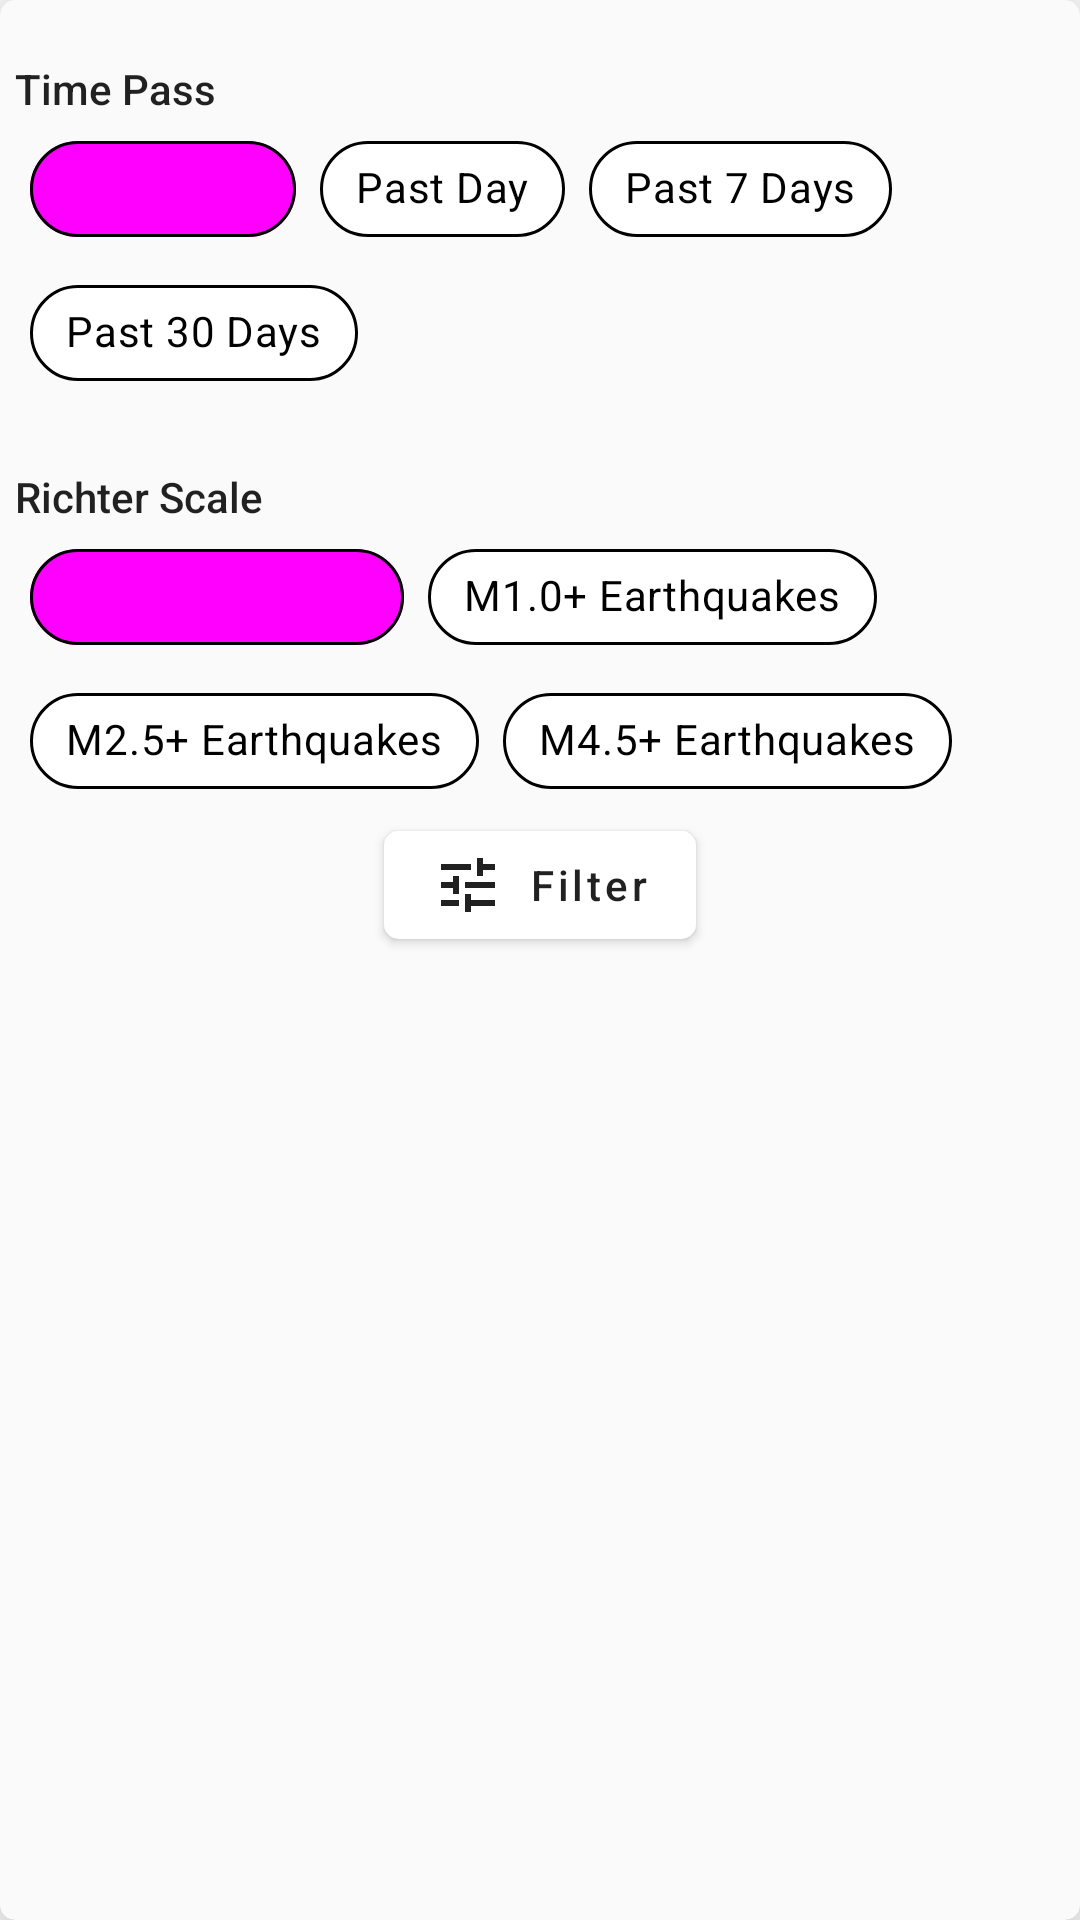

Android layout source for this screen:
<!-- AndroidManifest.xml: application theme AppTheme -->
<!-- res/layout/bottom_sheet_filter.xml -->
<?xml version="1.0" encoding="utf-8"?>
<com.google.android.material.card.MaterialCardView xmlns:android="http://schemas.android.com/apk/res/android"
    xmlns:app="http://schemas.android.com/apk/res-auto"
    android:id="@+id/bottom_sheet"
    android:layout_width="match_parent"
    android:layout_height="wrap_content"
    android:clickable="true"
    android:focusable="true"
    android:orientation="vertical"
    app:behavior_hideable="true"
    app:cardBackgroundColor="?attr/colorPrimaryDark"
    app:cardCornerRadius="@dimen/spacing_medium"
    app:cardElevation="16dp"
    app:layout_behavior="com.google.android.material.bottomsheet.BottomSheetBehavior">

    <LinearLayout
        android:layout_width="match_parent"
        android:layout_height="match_parent"
        android:layout_margin="@dimen/spacing_medium"
        android:orientation="vertical">

        <View
            android:layout_width="20dp"
            android:layout_height="5dp"
            android:layout_gravity="center_horizontal"
            android:layout_marginTop="@dimen/spacing_medium"
            android:layout_marginBottom="@dimen/spacing_medium"
            android:background="@drawable/bottom_sheet_indicator" />

        <TextView
            android:layout_width="match_parent"
            android:layout_height="wrap_content"
            android:text="@string/time_pass_label"
            android:textAppearance="@style/TextAppearance.AppCompat.Body2" />

        <com.google.android.material.chip.ChipGroup
            android:id="@+id/chip_group_1"
            android:layout_width="match_parent"
            android:layout_height="wrap_content"
            android:layout_marginStart="@dimen/spacing_medium"
            app:checkedChip="@id/time_chip_0"
            app:singleSelection="true">

            <com.google.android.material.chip.Chip
                android:id="@+id/time_chip_0"
                style="@style/CustomChipChoice"
                android:layout_width="wrap_content"
                android:layout_height="wrap_content"
                android:text="@string/past_hour_label"
                android:textAppearance="@style/TextAppearance.MaterialComponents.Body2"
                app:chipStrokeColor="@color/md_grey_300"
                app:chipStrokeWidth="1dp" />

            <com.google.android.material.chip.Chip
                android:id="@+id/time_chip_1"
                style="@style/CustomChipChoice"
                android:layout_width="wrap_content"
                android:layout_height="wrap_content"
                android:text="@string/past_day_label"
                android:textAppearance="@style/TextAppearance.MaterialComponents.Body2"
                app:chipStrokeColor="@color/md_grey_300"
                app:chipStrokeWidth="1dp" />

            <com.google.android.material.chip.Chip
                android:id="@+id/time_chip_2"
                style="@style/CustomChipChoice"
                android:layout_width="wrap_content"
                android:layout_height="wrap_content"
                android:text="@string/past_7_days_label"
                android:textAppearance="@style/TextAppearance.MaterialComponents.Body2"
                app:chipStrokeColor="@color/md_grey_300"
                app:chipStrokeWidth="1dp" />

            <com.google.android.material.chip.Chip
                android:id="@+id/time_chip_3"
                style="@style/CustomChipChoice"
                android:layout_width="wrap_content"
                android:layout_height="wrap_content"
                android:text="@string/past_30_days_label"
                android:textAppearance="@style/TextAppearance.MaterialComponents.Body2"
                app:chipStrokeColor="@color/md_grey_300"
                app:chipStrokeWidth="1dp" />
        </com.google.android.material.chip.ChipGroup>

        <View
            android:layout_width="match_parent"
            android:layout_height="1dp"
            android:layout_marginStart="@dimen/spacing_xlarge"
            android:layout_marginTop="@dimen/spacing_middle"
            android:layout_marginEnd="@dimen/spacing_xlarge"
            android:layout_marginBottom="@dimen/spacing_middle"
            android:background="@color/md_grey_300" />

        <TextView
            android:layout_width="match_parent"
            android:layout_height="wrap_content"
            android:text="@string/richter_scale_label"
            android:textAppearance="@style/TextAppearance.AppCompat.Body2" />

        <com.google.android.material.chip.ChipGroup
            android:id="@+id/chip_group_2"
            android:layout_width="match_parent"
            android:layout_height="wrap_content"
            android:layout_marginStart="@dimen/spacing_medium"
            app:checkedChip="@id/scale_chip_0"
            app:singleSelection="true">

            <com.google.android.material.chip.Chip
                android:id="@+id/scale_chip_0"
                style="@style/CustomChipChoice"
                android:layout_width="wrap_content"
                android:layout_height="wrap_content"
                android:text="@string/all_earthquakes_label"
                android:textAppearance="@style/TextAppearance.MaterialComponents.Body2"
                app:chipStrokeColor="@color/md_grey_300"
                app:chipStrokeWidth="1dp" />

            <com.google.android.material.chip.Chip
                android:id="@+id/scale_chip_1"
                style="@style/CustomChipChoice"
                android:layout_width="wrap_content"
                android:layout_height="wrap_content"
                android:text="@string/m1_0_earthquakes_label"
                android:textAppearance="@style/TextAppearance.MaterialComponents.Body2"
                app:chipStrokeColor="@color/md_grey_300"
                app:chipStrokeWidth="1dp" />

            <com.google.android.material.chip.Chip
                android:id="@+id/scale_chip_2"
                style="@style/CustomChipChoice"
                android:layout_width="wrap_content"
                android:layout_height="wrap_content"
                android:text="@string/m2_5_earthquakes_label"
                android:textAppearance="@style/TextAppearance.MaterialComponents.Body2"
                app:chipStrokeColor="@color/md_grey_300"
                app:chipStrokeWidth="1dp" />

            <com.google.android.material.chip.Chip
                android:id="@+id/scale_chip_3"
                style="@style/CustomChipChoice"
                android:layout_width="wrap_content"
                android:layout_height="wrap_content"
                android:text="@string/m4_5_earthquakes_label"
                android:textAppearance="@style/TextAppearance.MaterialComponents.Body2"
                app:chipStrokeColor="@color/md_grey_300"
                app:chipStrokeWidth="1dp" />

        </com.google.android.material.chip.ChipGroup>

        <com.google.android.material.button.MaterialButton
            android:id="@+id/filter_done_button"
            style="@style/TextAppearance.MaterialComponents.Button"
            android:layout_width="wrap_content"
            android:layout_height="wrap_content"
            android:layout_gravity="center"
            android:text="@string/filter_label"
            android:textAllCaps="false"
            android:textColor="?android:textColorPrimary"
            app:cornerRadius="@dimen/spacing_medium"
            app:icon="@drawable/ic_tune_black_24dp"
            app:iconTint="?android:textColorPrimary" />
    </LinearLayout>

</com.google.android.material.card.MaterialCardView>
<!-- resources referenced by this layout -->
<resources>
  <dimen name="spacing_medium">5dp</dimen>
  <dimen name="spacing_middle">10dp</dimen>
  <dimen name="spacing_xlarge">35dp</dimen>
  <!-- drawable bottom_sheet_indicator (drawable) -->
  <?xml version="1.0" encoding="utf-8"?>
  <shape xmlns:android="http://schemas.android.com/apk/res/android">
  
      <solid android:color="@color/md_grey_400" />
      <corners
          android:bottomLeftRadius="10dp"
          android:bottomRightRadius="10dp"
          android:topLeftRadius="10dp"
          android:topRightRadius="10dp" />
  </shape>
  <!-- drawable ic_tune_black_24dp (drawable) -->
  <?xml version="1.0" encoding="UTF-8" standalone="no"?>
  <vector xmlns:android="http://schemas.android.com/apk/res/android"
      android:width="24dp"
      android:height="24dp"
      android:viewportWidth="24.0"
      android:viewportHeight="24.0">
      <path
          android:fillColor="#000000"
          android:pathData="M3,17v2h6v-2L3,17zM3,5v2h10L13,5L3,5zM13,21v-2h8v-2h-8v-2h-2v6h2zM7,9v2L3,11v2h4v2h2L9,9L7,9zM21,13v-2L11,11v2h10zM15,9h2L17,7h4L21,5h-4L17,3h-2v6z" />
  </vector>
  <string name="all_earthquakes_label">All Earthquakes</string>
  <string name="filter_label">Filter</string>
  <string name="m1_0_earthquakes_label">M1.0+ Earthquakes</string>
  <string name="m2_5_earthquakes_label">M2.5+ Earthquakes</string>
  <string name="m4_5_earthquakes_label">M4.5+ Earthquakes</string>
  <string name="past_30_days_label">Past 30 Days</string>
  <string name="past_7_days_label">Past 7 Days</string>
  <string name="past_day_label">Past Day</string>
  <string name="past_hour_label">Past Hour</string>
  <string name="richter_scale_label">Richter Scale</string>
  <string name="time_pass_label">Time Pass</string>
  <style name="CustomChipChoice" parent="@style/Widget.MaterialComponents.Chip.Choice">
          <item name="chipBackgroundColor">@color/background_color_chip_state_list</item>
          <item name="android:textColor">@color/text_color_chip_state_list</item>
      </style>
  <style name="AppTheme" parent="@style/Theme.MaterialComponents.DayNight.NoActionBar">
          <item name="android:forceDarkAllowed" tools:targetApi="q">false</item>
          <item name="android:windowContentTransitions">true</item>
          <item name="colorPrimary">@color/colorPrimary</item>
          <item name="colorPrimaryDark">@color/colorPrimaryDark</item>
          <item name="colorAccent">@color/colorAccent</item>
          <item name="android:windowAllowEnterTransitionOverlap">true</item>
          <item name="android:windowAllowReturnTransitionOverlap">true</item>
          <item name="android:windowSharedElementsUseOverlay">true</item>
          <item name="android:statusBarColor" tools:targetApi="lollipop">@color/md_light_statusbar</item>
          <item name="android:windowLightStatusBar" tools:targetApi="m">true</item>
      </style>
  <color name="colorPrimary">#ffffff</color>
  <color name="colorPrimaryDark">#FAFAFA</color>
  <color name="colorAccent">#D81B60</color>
</resources>
